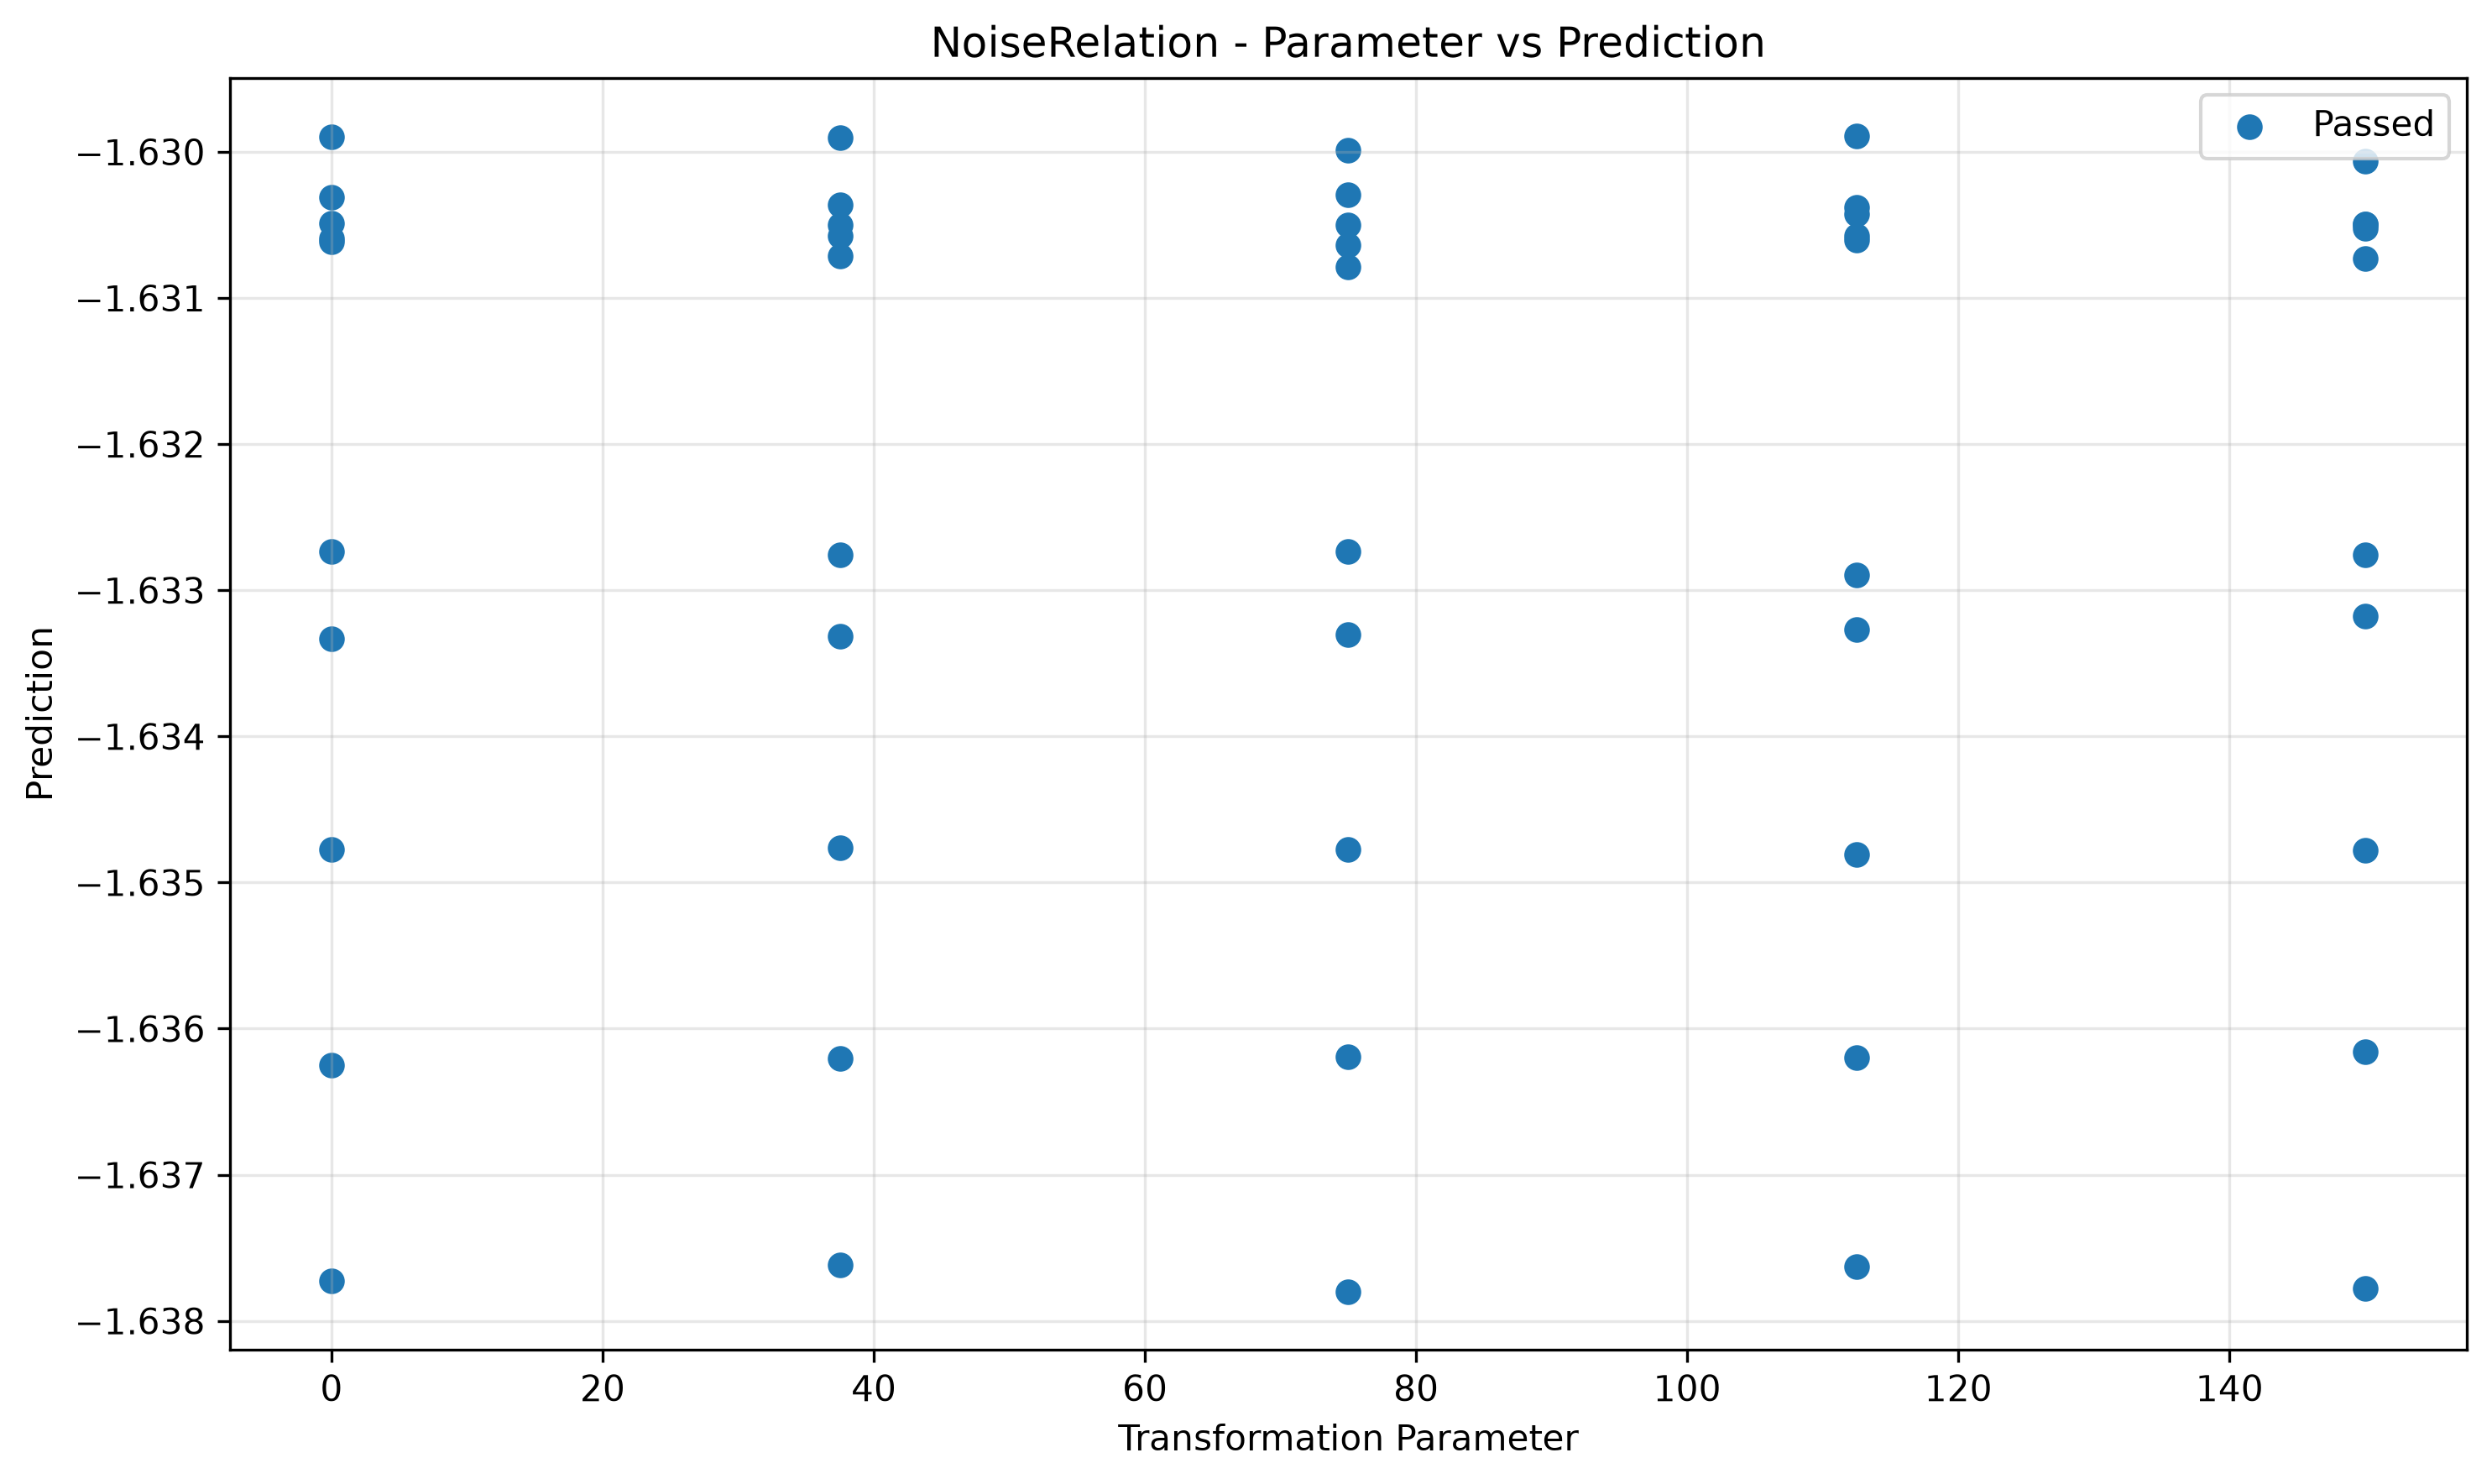

Source data for this figure (header and first rows):
param, transformed, passed
0.0, -1.63, True
0.0, -1.633, True
0.0, -1.635, True
0.0, -1.636, True
0.0, -1.63, True
0.0, -1.638, True
0.0, -1.631, True
0.0, -1.63, True
0.0, -1.633, True
0.0, -1.631, True
37.5, -1.636, True
37.5, -1.63, True
37.5, -1.63, True
37.5, -1.633, True
37.5, -1.63, True
37.5, -1.633, True
37.5, -1.631, True
37.5, -1.631, True
37.5, -1.638, True
37.5, -1.635, True
75.0, -1.63, True
75.0, -1.633, True
75.0, -1.63, True
75.0, -1.631, True
75.0, -1.63, True
75.0, -1.631, True
75.0, -1.633, True
75.0, -1.636, True
75.0, -1.635, True
75.0, -1.638, True
112.5, -1.633, True
112.5, -1.635, True
112.5, -1.631, True
112.5, -1.636, True
112.5, -1.63, True
112.5, -1.63, True
112.5, -1.63, True
112.5, -1.631, True
112.5, -1.633, True
112.5, -1.638, True
150.0, -1.633, True
150.0, -1.63, True
150.0, -1.635, True
150.0, -1.636, True
150.0, -1.63, True
150.0, -1.631, True
150.0, -1.631, True
150.0, -1.63, True
150.0, -1.633, True
150.0, -1.638, True
